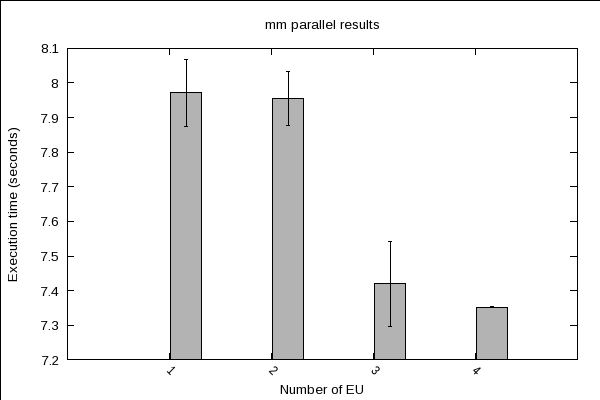

The file beside this chart, header and first rows:
1	7.9712	0.0974	0.0974
2	7.955	0.0787	0.0787
3	7.42	0.1231	0.1231
4	7.353	0.00172	0.00172
